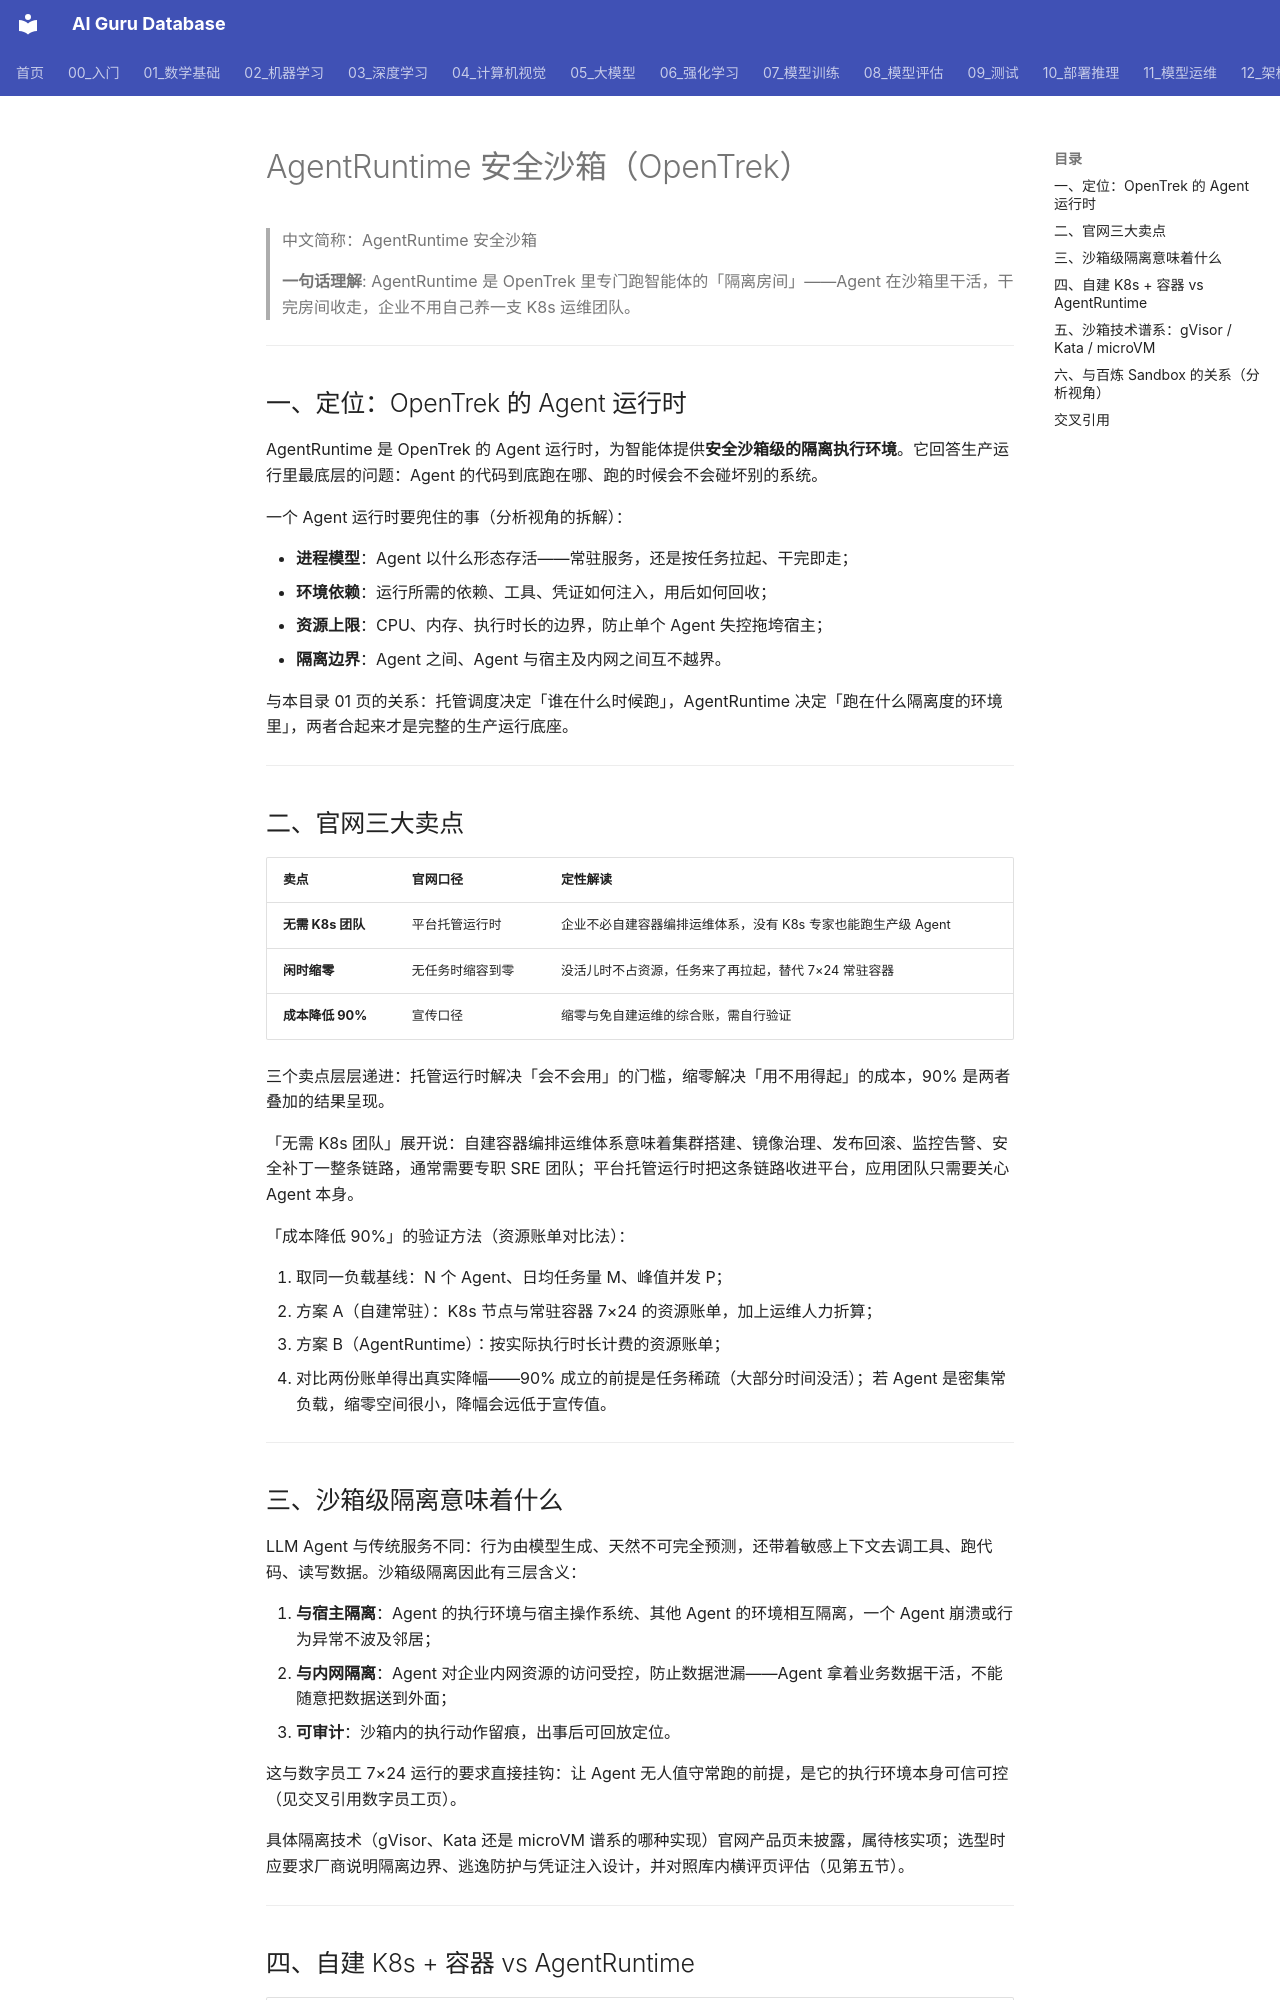

repository: ai-guru-global/ai-guru-database · page: 12_架构基建/06_云厂商/Alibaba_Cloud/产品/14_OpenTrek/05_生产运行/04_AgentRuntime_Sandbox/index.html · generator: mkdocs

---
title: "AgentRuntime 安全沙箱（OpenTrek）"
category: 12_架构基建/Alibaba_Cloud
tags: ["opentrek", "agent-runtime", "sandbox", "isolation"]
summary: "拆解 OpenTrek AgentRuntime 的官网三大卖点（无需 K8s 团队、闲时缩零、成本降低 90%）与沙箱级隔离含义，附自建 K8s 对比与沙箱技术谱系横评入口。"
created: 2026-11-06
updated: 2026-11-06
tier: supporting
aliases: ["OpenTrek 沙箱运行时", "AgentRuntime Sandbox"]
sources: ["阿里云官网产品页 https://www.aliyun.com/product/opentrek（2026-11 检索）"]
name_zh: "AgentRuntime 安全沙箱"
---

# AgentRuntime 安全沙箱（OpenTrek）

> 中文简称：AgentRuntime 安全沙箱

> **一句话理解**: AgentRuntime 是 OpenTrek 里专门跑智能体的「隔离房间」——Agent 在沙箱里干活，干完房间收走，企业不用自己养一支 K8s 运维团队。

---

## 一、定位：OpenTrek 的 Agent 运行时

AgentRuntime 是 OpenTrek 的 Agent 运行时，为智能体提供**安全沙箱级的隔离执行环境**。它回答生产运行里最底层的问题：Agent 的代码到底跑在哪、跑的时候会不会碰坏别的系统。

一个 Agent 运行时要兜住的事（分析视角的拆解）：

- **进程模型**：Agent 以什么形态存活——常驻服务，还是按任务拉起、干完即走；
- **环境依赖**：运行所需的依赖、工具、凭证如何注入，用后如何回收；
- **资源上限**：CPU、内存、执行时长的边界，防止单个 Agent 失控拖垮宿主；
- **隔离边界**：Agent 之间、Agent 与宿主及内网之间互不越界。

与本目录 01 页的关系：托管调度决定「谁在什么时候跑」，AgentRuntime 决定「跑在什么隔离度的环境里」，两者合起来才是完整的生产运行底座。

---

## 二、官网三大卖点

| **卖点** | **官网口径** | **定性解读** |
|---|---|---|
| **无需 K8s 团队** | 平台托管运行时 | 企业不必自建容器编排运维体系，没有 K8s 专家也能跑生产级 Agent |
| **闲时缩零** | 无任务时缩容到零 | 没活儿时不占资源，任务来了再拉起，替代 7×24 常驻容器 |
| **成本降低 90%** | 宣传口径 | 缩零与免自建运维的综合账，需自行验证 |

三个卖点层层递进：托管运行时解决「会不会用」的门槛，缩零解决「用不用得起」的成本，90% 是两者叠加的结果呈现。

「无需 K8s 团队」展开说：自建容器编排运维体系意味着集群搭建、镜像治理、发布回滚、监控告警、安全补丁一整条链路，通常需要专职 SRE 团队；平台托管运行时把这条链路收进平台，应用团队只需要关心 Agent 本身。

「成本降低 90%」的验证方法（资源账单对比法）：

1. 取同一负载基线：N 个 Agent、日均任务量 M、峰值并发 P；
2. 方案 A（自建常驻）：K8s 节点与常驻容器 7×24 的资源账单，加上运维人力折算；
3. 方案 B（AgentRuntime）：按实际执行时长计费的资源账单；
4. 对比两份账单得出真实降幅——90% 成立的前提是任务稀疏（大部分时间没活）；若 Agent 是密集常负载，缩零空间很小，降幅会远低于宣传值。

---
